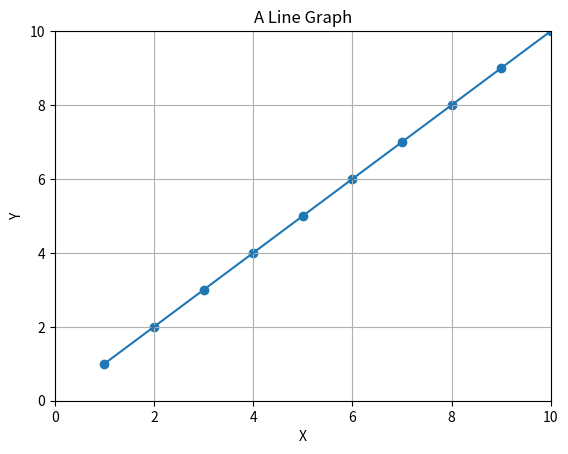

This chart was generated by the following Python code: (Note: this script raises an exception after producing the figure.)
"""
Basics of Matplotlib
    Scatter Plot
    Line Plot
    Pie Chart
    Bar Chart
    Histogram
    Box Plot
"""

import matplotlib.pyplot as plt

x = [1,2,3,4,5,6,7,8,9,10]
y = [1,2,3,4,5,6,7,8,9,10]

# Setting the title
plt.title("A Line Graph")

# Setting the X Label 
plt.xlabel("X")

# Setting the Y Label
plt.ylabel("Y")

# Displaying the Grid
plt.grid(True)

# Changing the x axes limits of the scale
plt.xlim(0, 10)

# Changing the y axes limits of the scale
plt.ylim(0, 10)

# Or
plt.axis([0, 10, 0, 10]);

# Showing the points on the graph
plt.scatter(x, y)

# Simple Line plot
plt.plot(x, y)

plt.savefig("data/scatter.jpg")

plt.show()


# Changing the color of the line
plt.plot(x, y, color='green') # #000000

# Changing the style of the line
plt.plot(x, y, linestyle='dashed') # solid dashed  dashdot dotted

# For Plotting Scatter Plot
plt.plot(x, y, 'd', color='black'); # o  .  , x  +  v  ^  <  >  s d 

# Scatter Plot with scatter method 
plt.scatter(x, y, marker='.', color='black',label="marker='{0}'".format('.')); # o  .  , x  +  v  ^  <  >  s d 
plt.legend(numpoints=1)


"""
Pie chart, where the slices will be ordered and plotted counter-clockwise:
"""

labels = 'CSE', 'ECE', 'IT', 'EE'
sizes = [15, 30, 25, 10]
colors = ['gold', 'yellowgreen', 'lightcoral', 'lightskyblue']
explode = (0, 0.1, 0, 0)  # explode 1st slice

#plt.pie(sizes, labels=labels, autopct='%.0f%%')
# or

plt.pie(sizes, explode=explode, labels=labels, colors=colors, autopct='%1.1f%%', shadow=True, startangle=0)
plt.axis('equal')  # Equal aspect ratio ensures that pie is drawn as a circle.
plt.show()


"""
Plotting a bar chart
"""

import matplotlib.pyplot as plt; 
 
objects = ('Python', 'C++', 'Java', 'Perl', 'Scala', 'Lisp')
performance = [10,8,6,4,2,1]
 
plt.bar([0,1,2,3,4,5], performance, align='center', alpha=1.0)
plt.xticks([0,1,2,3,4,5], objects)
plt.ylabel('Usage')
plt.title('Programming Language Usage')
 
plt.show()

# Another Example of Bar Chart
	
import matplotlib.pyplot as plt
 
# 14 categories of movies
label = ['Adventure', 'Action', 'Drama', 'Comedy', \
         'Thriller/Suspense', 'Horror', 'Romantic Comedy', 'Musical', \
         'Documentary', 'Black Comedy', 'Western', 'Concert/Performance', \
         'Multiple Genres', 'Reality']
 
no_movies = [941,854,4595,2125,942,509,548,149,1952,161,64,61,35,5]

index = [0,1,2,3,4,5,6,7,8,9,10,11,12,13]

plt.bar(index, no_movies)
plt.xlabel('Genre', fontsize=15)
plt.ylabel('No of Movies', fontsize=15)
plt.xticks(index, label, fontsize=10, rotation=90)
plt.title('Market Share for Each Genre 1995-2017')
plt.show()

"""
Histogram - Bar Graph of Frequency 

A histogram is used to summarize discrete or continuous data. 
In other words, it provides a visual interpretation of numerical data by 
showing the number of data points that fall within a specified range of 
values (called "bins").
However, a histogram, unlike a vertical bar graph, shows no gaps between the bars.

X Axis = width = Class Interval
Y Axis = height = Frequency

Creating a histogram provides a visual representation of data distribution.
The median and distribution of the data can be determined by a histogram.
It can show any outliers or gaps in the data.

Types of Distribution
1. Normal distribution
    Points on one side of the average are as likely to occur as on the other 
    side of the average

2. Bimodal distribution
    There are two peaks
    The data should be separated and analyzed as separate normal distributions
    
3. Right-skewed distribution
    A large number of the data values occur on the left side 

4. Left-skewed distribution
    A large number of the data values occur on the right side

5. Random distribution
    Has several peaks

https://corporatefinanceinstitute.com/resources/excel/study/histogram/
"""

"""
[redacted]
[redacted]
for a client to be served by a customer service representative are too long. 
[redacted]

Write down the wait times spent by 20 customers
[43.1,35.6,37.6,45.3,43.5,40.3,50.2,47.3,31.2,42.2,45.5,30.3,31.4,35.6,45.2,
54.1,45.6,36.5,43.1]
"""

import matplotlib.pyplot as plt
# Customers wait times in seconds ( n = 20 customers )
customerWaitTime = [43.1,35.6,37.6,45.3,43.5,40.3,50.2,47.3,31.2,42.2,45.5,30.3,31.4,35.6,45.2,54.1,45.6,36.5,43.1]

customerWaitTime.sort()
# [1 to 35]      30.3, 31.2, 31.4                     [3]
# [35 to 40]     35.6, 35.6, 36.5, 37.6               [4]
# [40 to 45]     40.3, 42.2, 43.1, 43.1, 43.5         [5]
# [45 to 50]     45.2, 45.3, 45.5, 45.6, 47.3         [5]
# [50 to 55]     50.2, 54.1                           [2]

#Ramesh can conclude that the majority of customers wait between 35.1 and 50 seconds.

print(customerWaitTime)
 
plt.hist(customerWaitTime,bins=[25,30,35,40,45,50,55]) 

plt.axis([25, 60, 0, 6]) 
plt.xlabel('Seconds')
plt.ylabel('Customers')


"""
Matplotlib Part 2 After Numpy 
"""

import numpy as np
import matplotlib.pyplot as plt

data = np.random.randn(1000)

plt.hist(data);

plt.hist(data, normed=True, bins=30)

#plt.hist(data, bins=30, normed=True, alpha=0.5,
#         histtype='stepfilled', color='steelblue',
#         edgecolor='none');

"""
2D plotting with matplotlib
"""

import matplotlib.pyplot as plt
import numpy as np

t = np.arange(0.0, 2.0, 0.01)
s = 1 + np.sin(2*np.pi*t)
plt.plot(t, s)

plt.xlabel('time (s)')
plt.ylabel('voltage (mV)')
plt.title('A nice sine wave')
plt.grid(True)
plt.savefig('data/sinewave.png')
plt.show()

"""
Showing bubbles
"""

import numpy as np 
import matplotlib.pyplot as plt 

# Define the number of values
num_vals = 40

# Generate random values
x = np.random.rand(num_vals)
y = np.random.rand(num_vals)

# Define area for each bubble
# Max radius is set to a specified value
max_radius = 25
area = np.pi * (max_radius*np.random.rand(num_vals)) ** 2

# Generate colors
colors = np.random.rand(num_vals)

# Plot the points
plt.scatter(x, y, s=area, c=colors, alpha=.5)
plt.show()


rng = np.random.RandomState(0)
x = rng.randn(100)
y = rng.randn(100)
colors = rng.rand(100)
sizes = 1000 * rng.rand(100)

plt.scatter(x, y, c=colors, s=sizes, alpha=0.3, cmap='viridis')
plt.colorbar();  # show color scale
# In this way, the color and size of points can be used to convey information in the visualization, 
# in order to visualize multidimensional data.
         
"""
Box Plot
https://towardsdatascience.com/understanding-boxplots-5e2df7bcbd51
https://medium.com/datadriveninvestor/finding-outliers-in-dataset-using-python-efc3fce6ce32
"""

import numpy as np 
import matplotlib as mpl 
import matplotlib.pyplot as plt 

## agg backend is used to create plot as a .png file
mpl.use('agg')         
         
## Create data
np.random.seed(10)
collectn_1 = np.random.normal(100, 10, 200)
collectn_2 = np.random.normal(80, 30, 200)
collectn_3 = np.random.normal(90, 20, 200)
collectn_4 = np.random.normal(70, 25, 200)

## combine these different collections into a list    
data_to_plot = [collectn_1, collectn_2, collectn_3, collectn_4]

# Create a figure instance
fig = plt.figure(1, figsize=(9, 6))

# Create an axes instance
ax = fig.add_subplot(111)

# Create the boxplot
bp = ax.boxplot(data_to_plot)

fig.savefig('fig1.png', bbox_inches='tight')
         
## add patch_artist=True option to ax.boxplot() 
## to get fill color
bp = ax.boxplot(data_to_plot, patch_artist=True)

## change outline color, fill color and linewidth of the boxes
for box in bp['boxes']:
    # change outline color
    box.set( color='#7570b3', linewidth=2)
    # change fill color
    box.set( facecolor = '#1b9e77' )

## change color and linewidth of the whiskers
for whisker in bp['whiskers']:
    whisker.set(color='#7570b3', linewidth=2)

## change color and linewidth of the caps
for cap in bp['caps']:
    cap.set(color='#7570b3', linewidth=2)

## change color and linewidth of the medians
for median in bp['medians']:
    median.set(color='#b2df8a', linewidth=2)

## change the style of fliers and their fill
for flier in bp['fliers']:
    flier.set(marker='o', color='#e7298a', alpha=0.5)
              
              
"""
# Showing Different ways of Scatter Plots with plot
# Convert the random function from random class

import numpy as np
import matplotlib.pyplot as plt 
rng = np.random.RandomState(0)
for marker in ['o', '.', ',', 'x', '+', 'v', '^', '<', '>', 's', 'd']:
    plt.plot(rng.rand(5), rng.rand(5), marker,
             label="marker='{0}'".format(marker))
plt.legend(numpoints=1)
plt.xlim(0, 1.8);
"""


